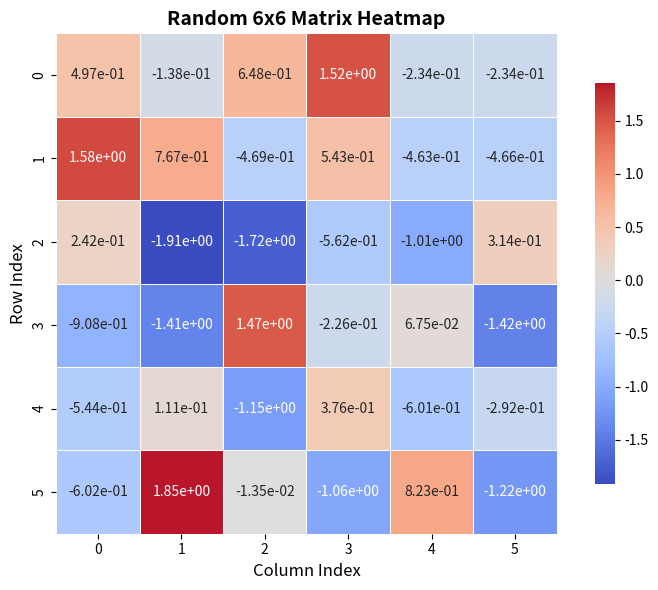
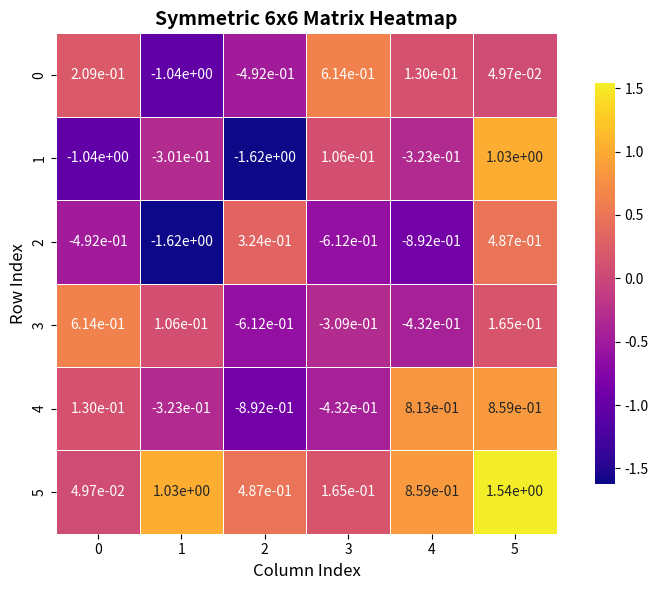
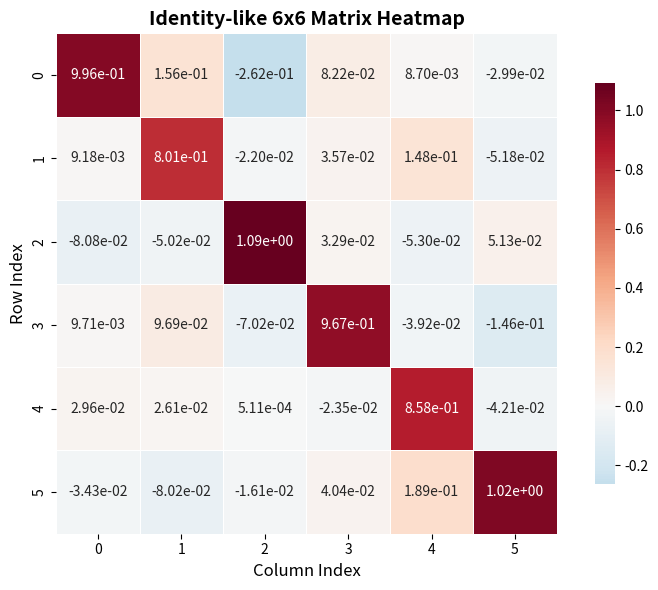
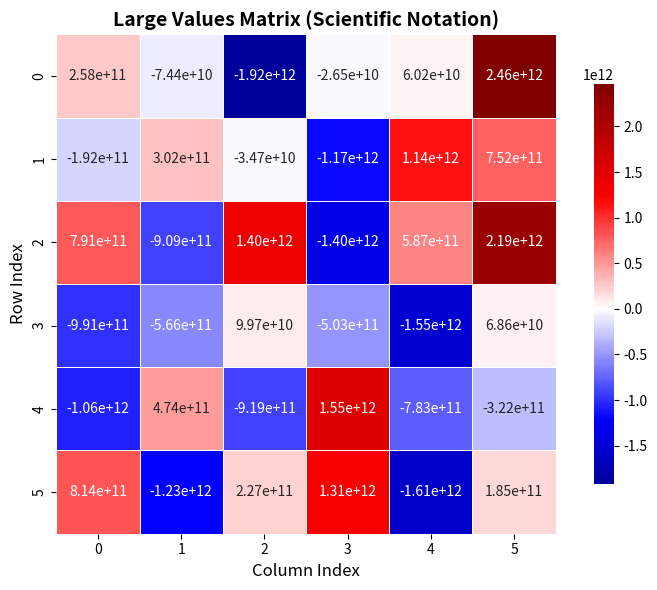

The script that saved these images, in order:
import numpy as np
import matplotlib.pyplot as plt
import seaborn as sns

def plot_matrix_heatmap(matrix, title="6x6 Matrix Heatmap", figsize=(8, 6), 
                       cmap='viridis', annot=True, fmt='.2e', scientific_notation=True):
    """
    Plot a 6x6 matrix as a heatmap
    
    Parameters:
    -----------
    matrix : numpy.ndarray
        6x6 matrix to plot
    title : str
        Title for the plot
    figsize : tuple
        Figure size (width, height)
    cmap : str
        Colormap for the heatmap
    annot : bool
        Whether to annotate cells with values
    fmt : str
        Format for annotations ('.2e' for scientific notation, '.2f' for decimal)
    scientific_notation : bool
        Whether to use scientific notation for annotations
    """
    # Create figure and axis
    plt.figure(figsize=figsize)
    
    # Prepare annotation format
    if scientific_notation and annot:
        # Create custom annotations in scientific notation
        annot_data = np.array([[f"{val:.2e}" for val in row] for row in matrix])
        
        # Create heatmap with custom annotations
        sns.heatmap(matrix, 
                    annot=annot_data, 
                    fmt='', 
                    cmap=cmap, 
                    center=0,
                    square=True,
                    linewidths=0.5,
                    cbar_kws={"shrink": .8})
    else:
        # Create heatmap with standard formatting
        sns.heatmap(matrix, 
                    annot=annot, 
                    fmt=fmt, 
                    cmap=cmap, 
                    center=0,
                    square=True,
                    linewidths=0.5,
                    cbar_kws={"shrink": .8})
    
    plt.title(title, fontsize=14, fontweight='bold')
    plt.xlabel('Column Index', fontsize=12)
    plt.ylabel('Row Index', fontsize=12)
    plt.tight_layout()
    plt.show()

# Example usage
if __name__ == "__main__":
    # Example 1: Random 6x6 matrix
    np.random.seed(42)  # For reproducible results
    random_matrix = np.random.randn(6, 6)
    
    print("Example 1: Random 6x6 Matrix")
    print(random_matrix)
    plot_matrix_heatmap(random_matrix, 
                       title="Random 6x6 Matrix Heatmap",
                       cmap='coolwarm')
    
    # Example 2: Symmetric matrix
    symmetric_matrix = np.random.randn(6, 6)
    symmetric_matrix = (symmetric_matrix + symmetric_matrix.T) / 2
    
    print("\nExample 2: Symmetric 6x6 Matrix")
    print(symmetric_matrix)
    plot_matrix_heatmap(symmetric_matrix, 
                       title="Symmetric 6x6 Matrix Heatmap",
                       cmap='plasma')
    
    # Example 3: Identity-like matrix
    identity_like = np.eye(6) + 0.1 * np.random.randn(6, 6)
    
    print("\nExample 3: Identity-like 6x6 Matrix")
    print(identity_like)
    plot_matrix_heatmap(identity_like, 
                       title="Identity-like 6x6 Matrix Heatmap",
                       cmap='RdBu_r')
    
    # Example 4: Large values matrix (demonstrating scientific notation)
    large_matrix = np.random.randn(6, 6) * 1e12  # Very large values
    
    print("\nExample 4: Large Values Matrix (Scientific Notation)")
    print(large_matrix)
    plot_matrix_heatmap(large_matrix, 
                       title="Large Values Matrix (Scientific Notation)",
                       cmap='seismic',
                       scientific_notation=True)
    
    # Example 5: Your Jacobian matrix (if available)
    # If you have a jacobian matrix from your previous code:
    # plot_matrix_heatmap(jacobian, 
    #                    title="Jacobian Matrix Heatmap",
    #                    cmap='seismic',
    #                    scientific_notation=True) 
